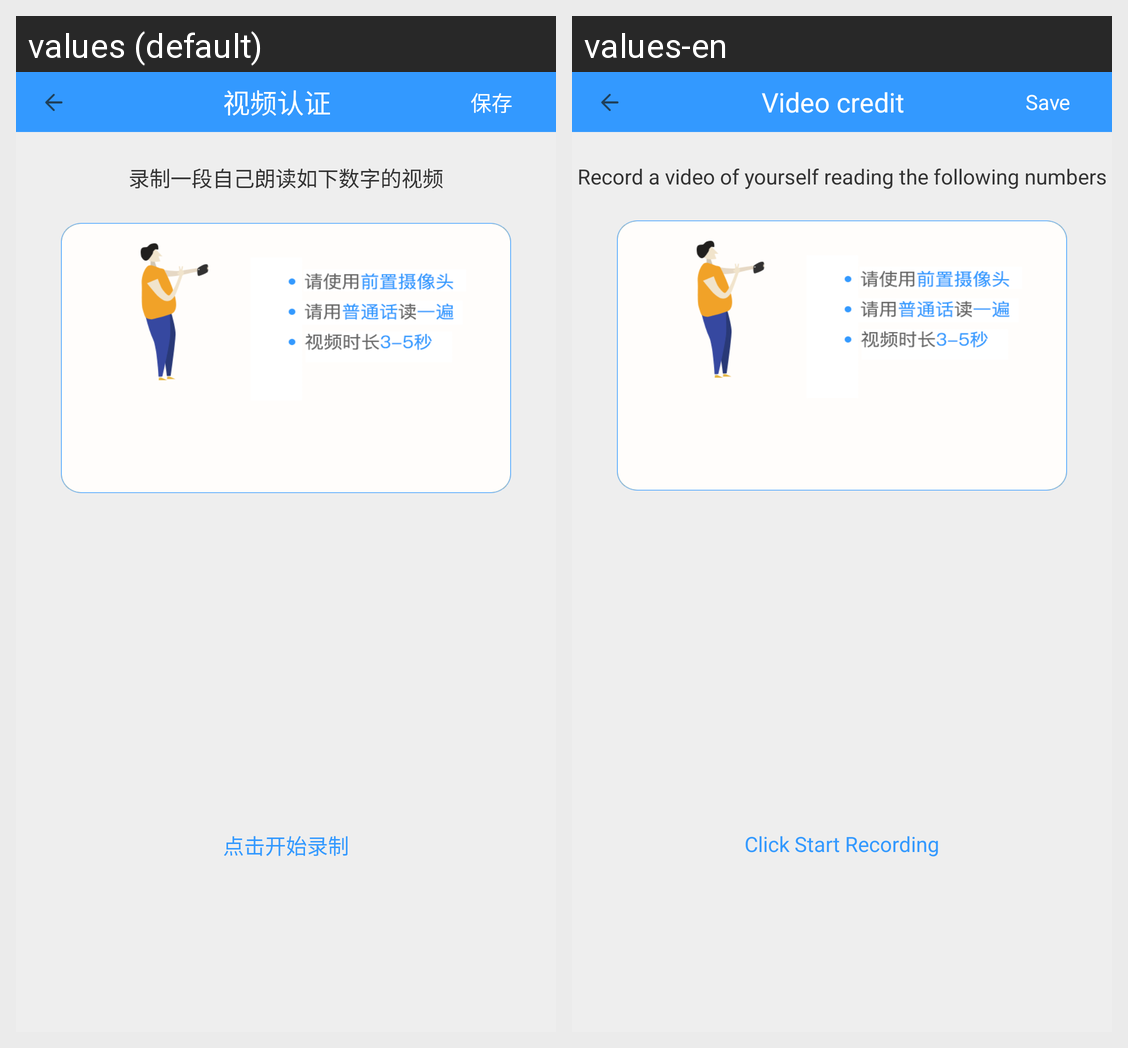

Translations of the strings shown on this Android screen, per locale in the grid:
Android screen res/layout/activity_video_credit.xml rendered under 2 locales, left to right: values (default), values-en. Device: Nexus 5 (rendered at 1080×1920; each locale shown at half size, 540×960, under a caption strip naming it); theme AppTheme.
Strings drawn on this screen, with the default value and each locale's value (text and hints the layout hard-codes, and strings that could not be matched under every locale, appear in the picture but are not listed):

video_credit
  values: 视频认证
  values-en: Video credit

save
  values: 保存
  values-en: Save

video_credit_tip
  values: 录制一段自己朗读如下数字的视频
  values-en: Record a video of yourself reading the following numbers

start_record_video
  values: 点击开始录制
  values-en: Click Start Recording
